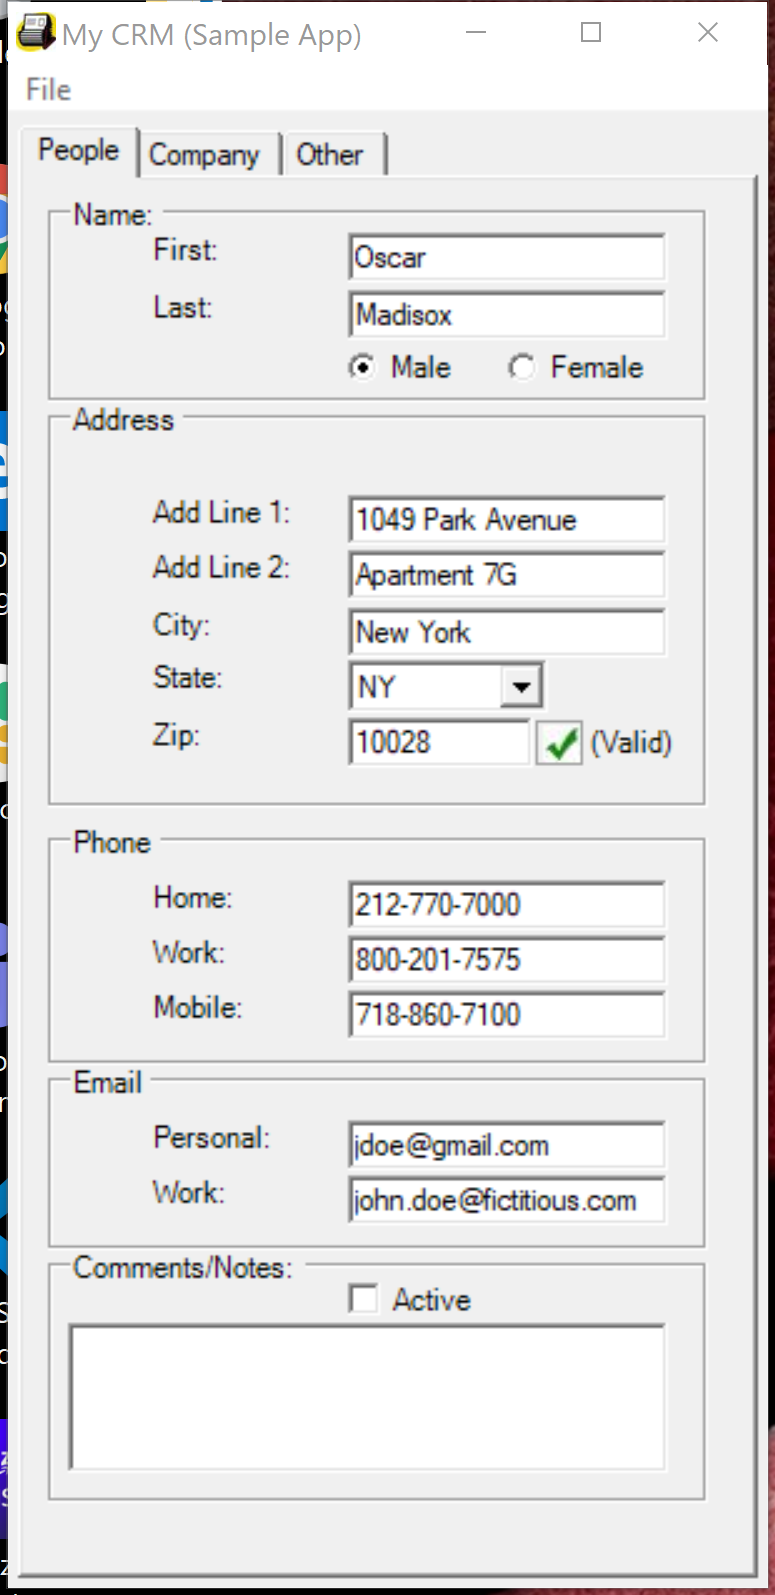
Task: Project for Demo and Practicing UI Path Interactions
Workflow: DemoScreenScraping

Step 1: Attach Window 'Form1 Mycrm' on 'Form1' (mycrm.exe)

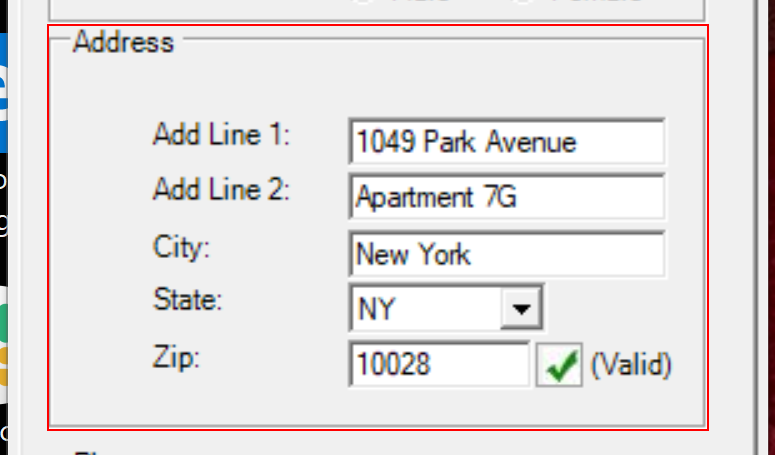
Step 2: get-text from 'groupBox1'